Image classification data set "data" (michaelgruenstaeudl/Image-Classification-with-CNNs-for-Plant-Anatomy on GitHub). Class labels (2): dicot, monocot.

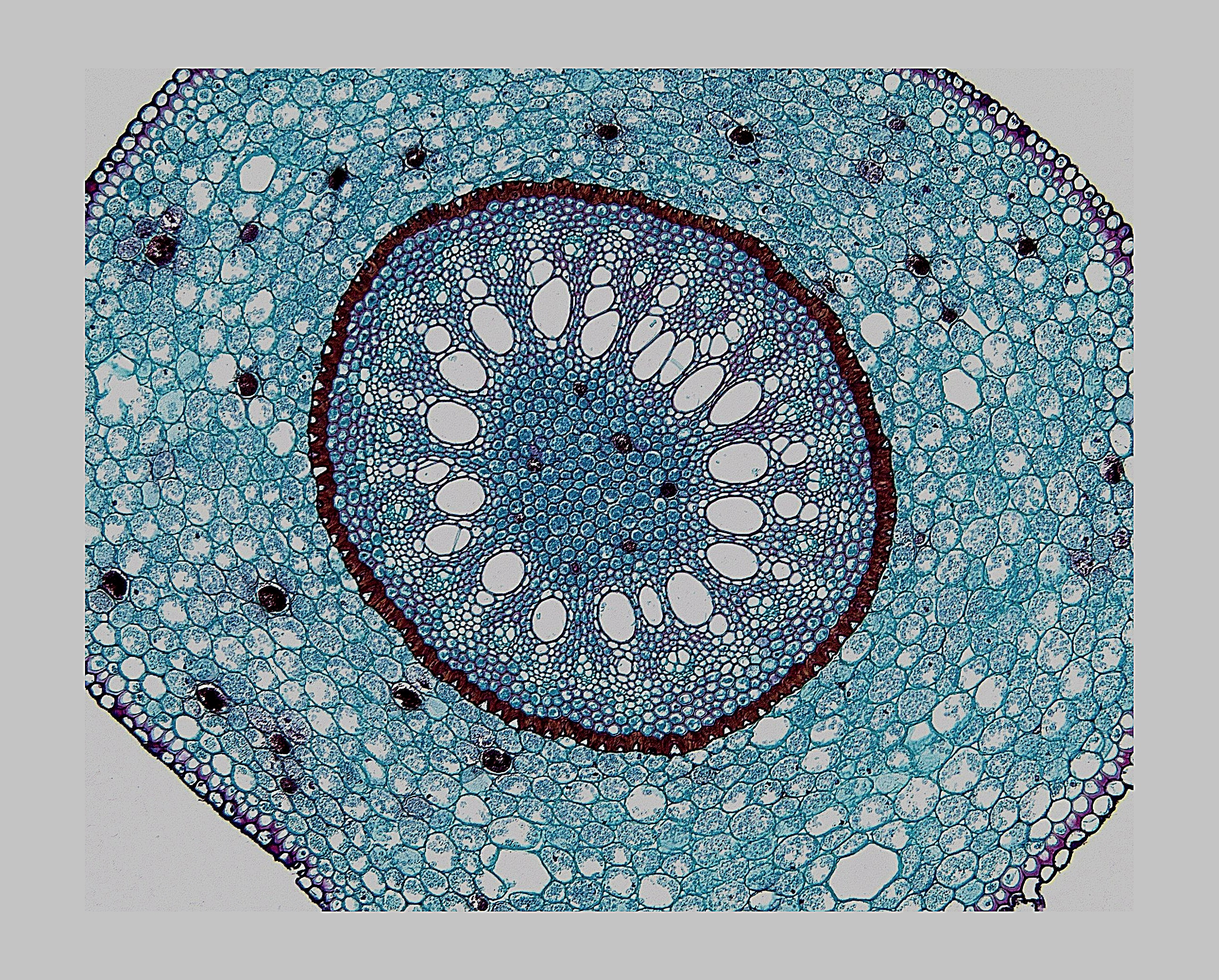
Label: monocot

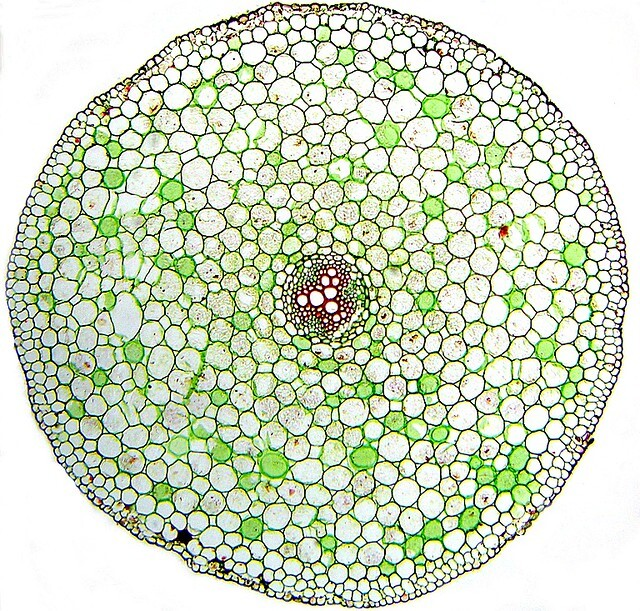
Label: dicot

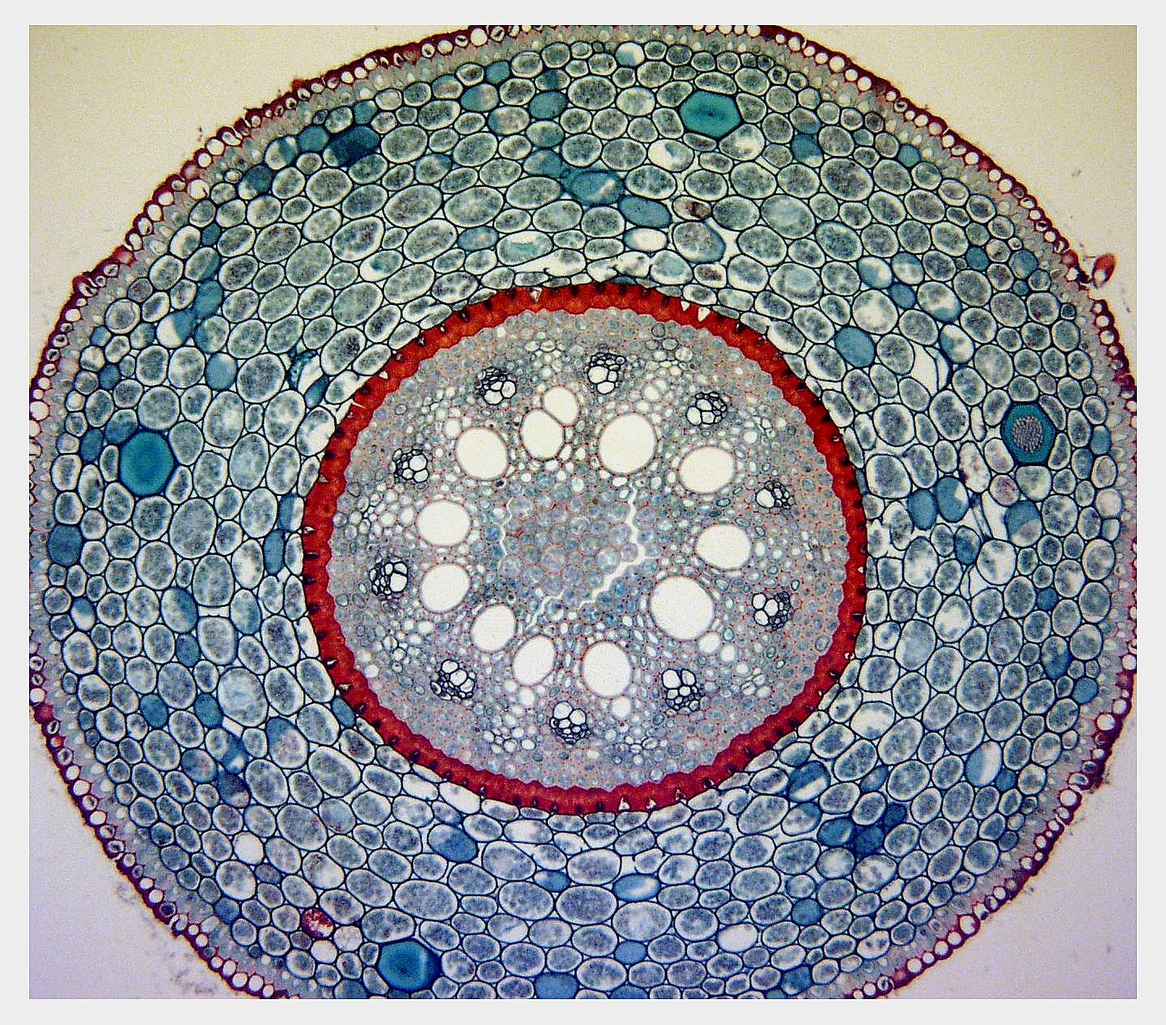
Label: monocot

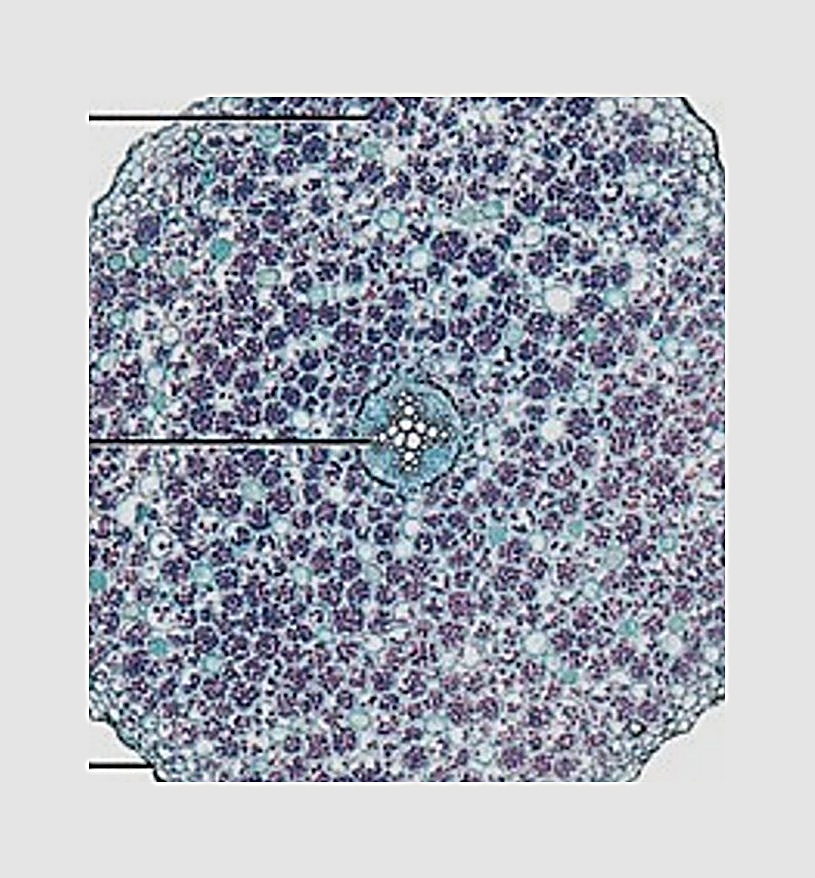
Label: dicot

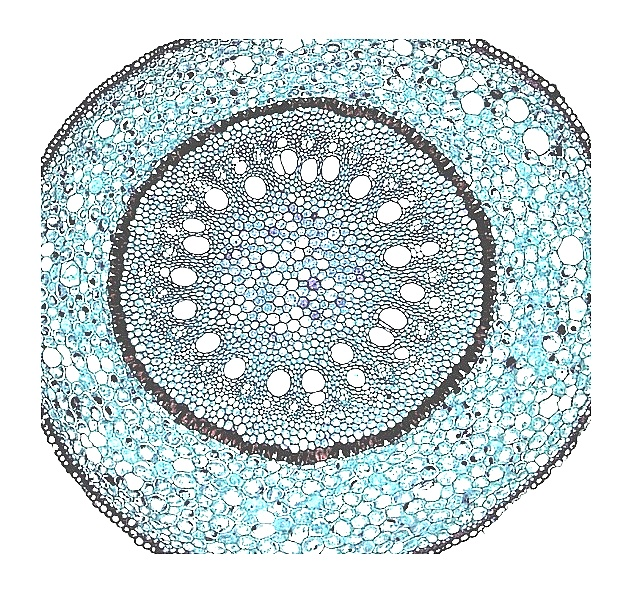
Label: monocot

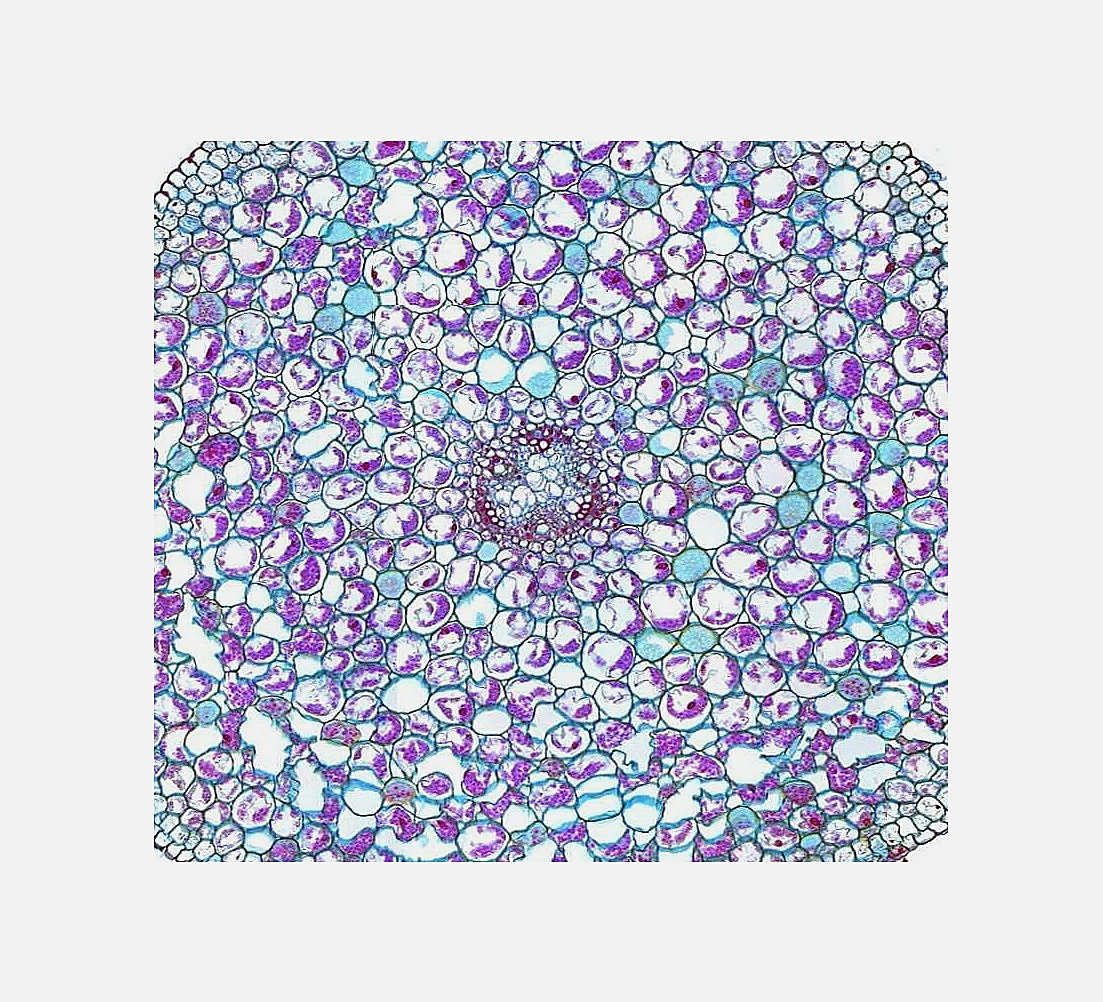
Label: dicot
